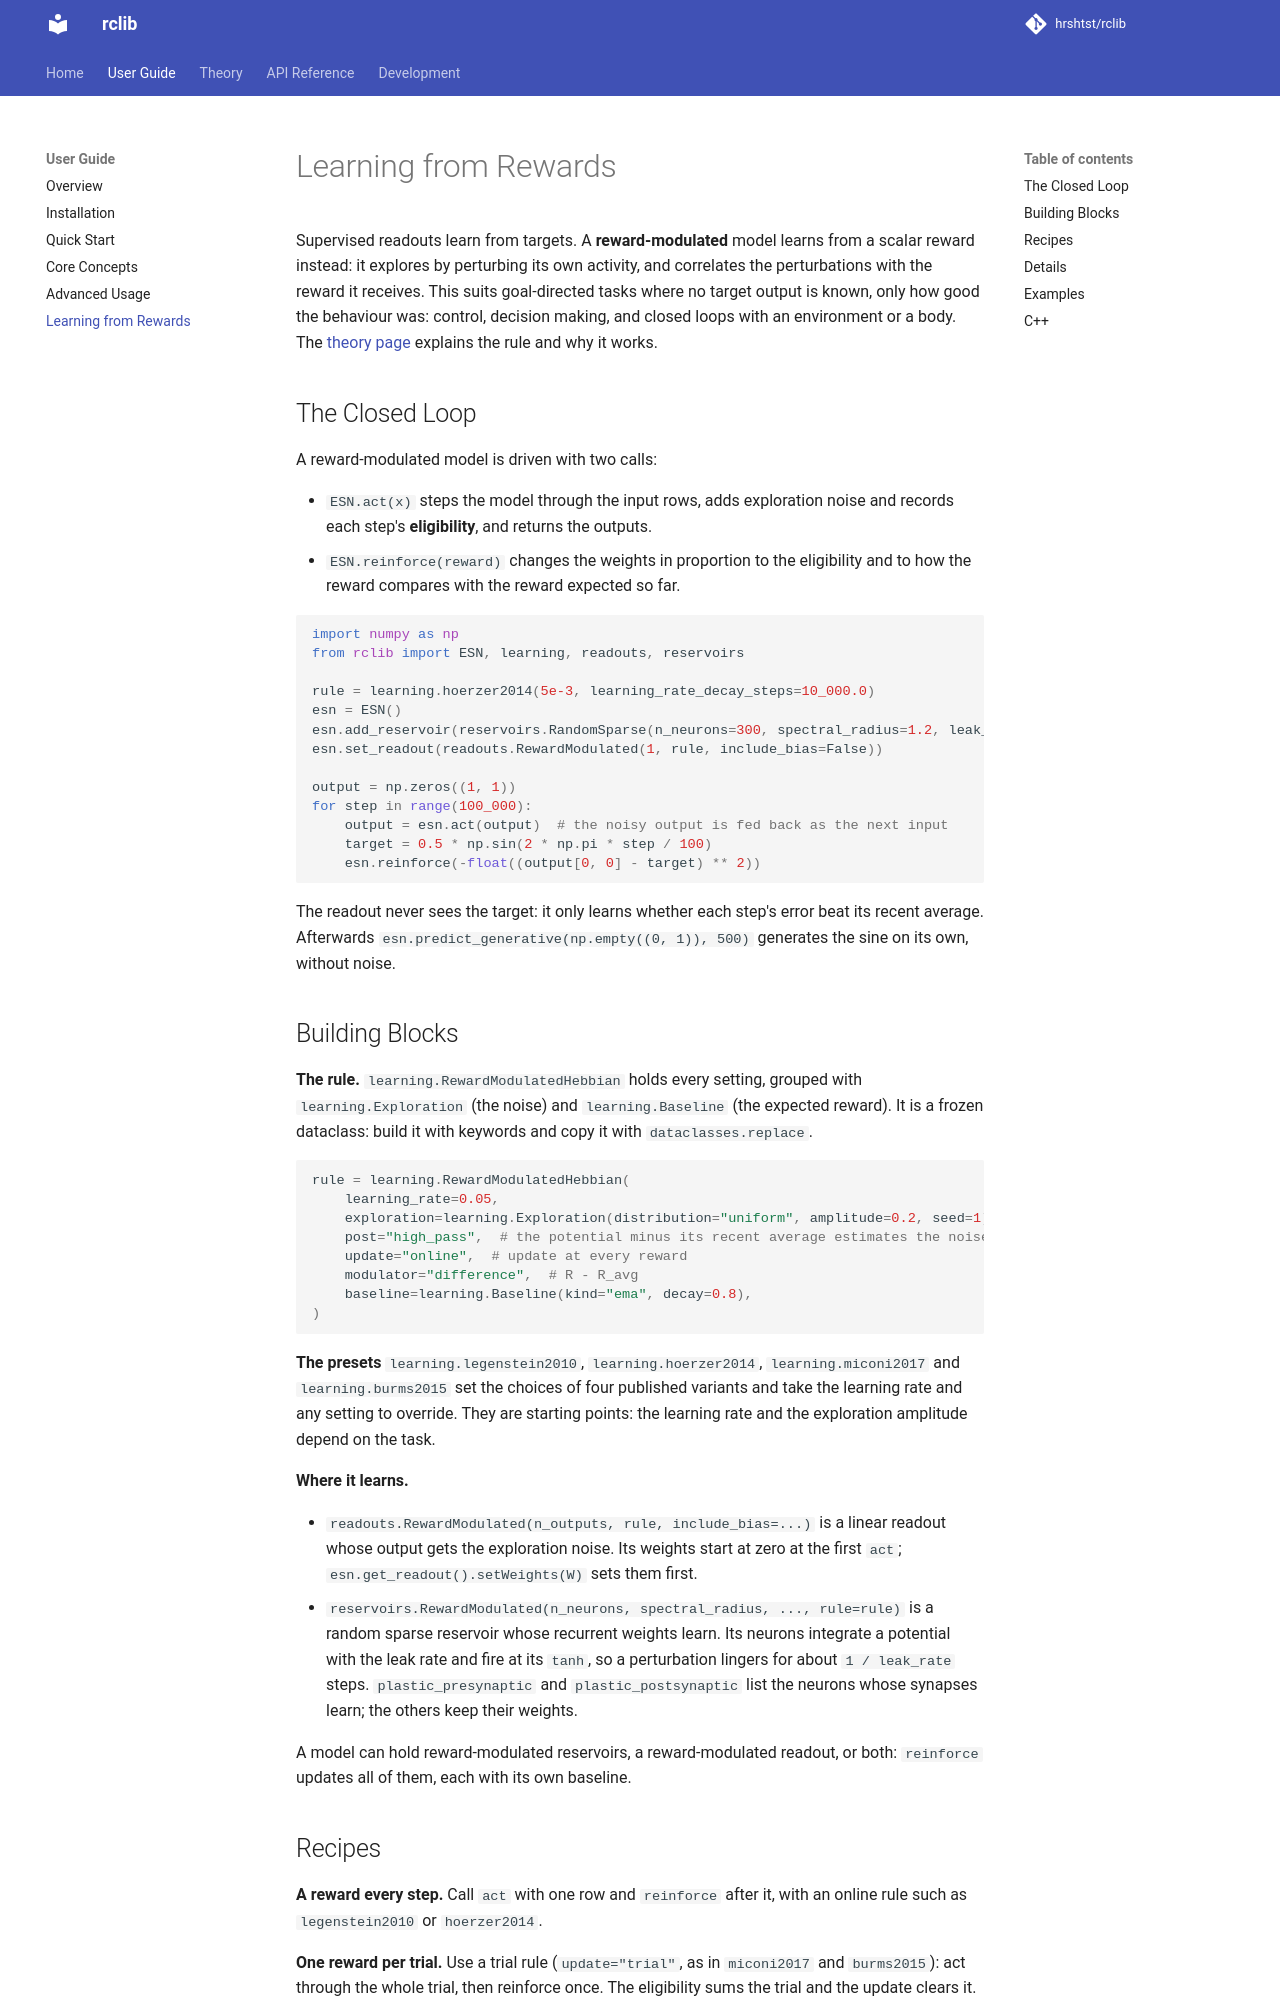

repository: hrshtst/rclib · page: user_guide/reward_modulated_learning/index.html · generator: mkdocs

# Learning from Rewards

Supervised readouts learn from targets. A **reward-modulated** model learns from a scalar
reward instead: it explores by perturbing its own activity, and correlates the perturbations with
the reward it receives. This suits goal-directed tasks where no target output is known, only how
good the behaviour was: control, decision making, and closed loops with an environment or a body.
The [theory page](../theory/reward_modulated_hebbian.md) explains the rule and why it works.

## The Closed Loop

A reward-modulated model is driven with two calls:

- `ESN.act(x)` steps the model through the input rows, adds exploration noise and records each
  step's **eligibility**, and returns the outputs.
- `ESN.reinforce(reward)` changes the weights in proportion to the eligibility and to how the
  reward compares with the reward expected so far.

```python
import numpy as np
from rclib import ESN, learning, readouts, reservoirs

rule = learning.hoerzer2014(5e-3, learning_rate_decay_steps=10_000.0)
esn = ESN()
esn.add_reservoir(reservoirs.RandomSparse(n_neurons=300, spectral_radius=1.2, leak_rate=0.1, seed=0))
esn.set_readout(readouts.RewardModulated(1, rule, include_bias=False))

output = np.zeros((1, 1))
for step in range(100_000):
    output = esn.act(output)  # the noisy output is fed back as the next input
    target = 0.5 * np.sin(2 * np.pi * step / 100)
    esn.reinforce(-float((output[0, 0] - target) ** 2))
```

The readout never sees the target: it only learns whether each step's error beat its recent
average. Afterwards `esn.predict_generative(np.empty((0, 1)), 500)` generates the sine on its own,
without noise.

## Building Blocks

**The rule.** `learning.RewardModulatedHebbian` holds every setting, grouped with
`learning.Exploration` (the noise) and `learning.Baseline` (the expected reward). It is a frozen
dataclass: build it with keywords and copy it with `dataclasses.replace`.

```python
rule = learning.RewardModulatedHebbian(
    learning_rate=0.05,
    exploration=learning.Exploration(distribution="uniform", amplitude=0.2, seed=1),
    post="high_pass",  # the potential minus its recent average estimates the noise
    update="online",  # update at every reward
    modulator="difference",  # R - R_avg
    baseline=learning.Baseline(kind="ema", decay=0.8),
)
```

**The presets** `learning.legenstein2010`, `learning.hoerzer2014`, `learning.miconi2017` and
`learning.burms2015` set the choices of four published variants and take the learning rate and
any setting to override. They are starting points: the learning rate and the exploration
amplitude depend on the task.

**Where it learns.**

- `readouts.RewardModulated(n_outputs, rule, include_bias=...)` is a linear readout whose output
  gets the exploration noise. Its weights start at zero at the first `act`;
  `esn.get_readout().setWeights(W)` sets them first.
- `reservoirs.RewardModulated(n_neurons, spectral_radius, ..., rule=rule)` is a random sparse
  reservoir whose recurrent weights learn. Its neurons integrate a potential with the leak rate
  and fire at its `tanh`, so a perturbation lingers for about `1 / leak_rate` steps.
  `plastic_presynaptic` and `plastic_postsynaptic` list the neurons whose synapses learn; the
  others keep their weights.

A model can hold reward-modulated reservoirs, a reward-modulated readout, or both: `reinforce`
updates all of them, each with its own baseline.
